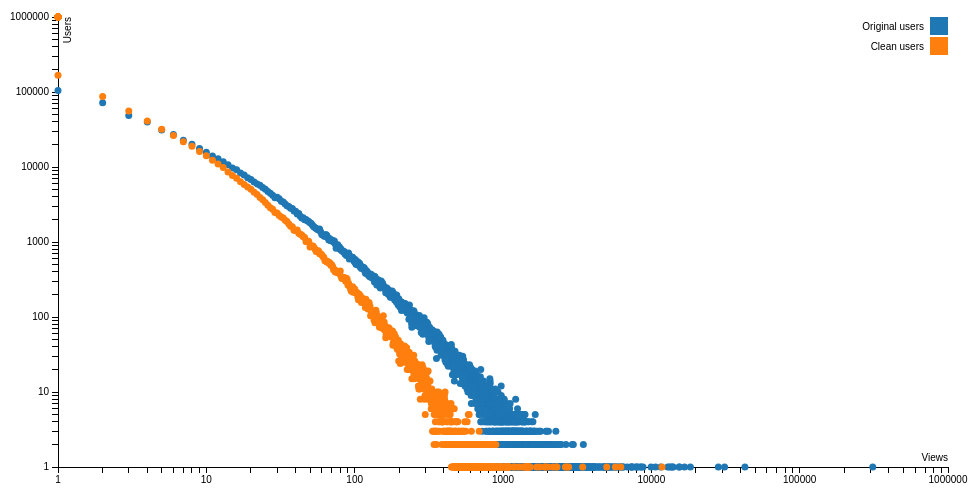
D3 v3 page, settled after 360 driven frames (6 s of simulated time); the page loaded 1 data file(s).



var margin = {top: 20, right: 20, bottom: 30, left: 50},
    width = 960 - margin.left - margin.right,
    height = 500 - margin.top - margin.bottom;

var superscript = "⁰¹²³⁴⁵⁶⁷⁸⁹",
    formatPower = function(d) { return (d + "").split("").map(function(c) { return superscript[c]; }).join(""); };


var x = d3.scale.log().base(10)
    .range([0, width]);

var y = d3.scale.log().base(10)
    .range([height, 0]);

var color = d3.scale.category10();

var xAxis = d3.svg.axis()
    .scale(x)
    .ticks(10, function(d) { return Math.pow(10,Math.round(Math.log(d) / Math.LN10)); })
    .orient("bottom");

var yAxis = d3.svg.axis()
    .scale(y)
    .ticks(10, function(d) { return Math.pow(10,Math.round(Math.log(d) / Math.LN10)); })
    .orient("left");

var svg = d3.select("body").append("svg")
    .attr("width", width + margin.left + margin.right)
    .attr("height", height + margin.top + margin.bottom)
  .append("g")
    .attr("transform", "translate(" + margin.left + "," + margin.top + ")");

d3.csv("views_stats.csv", function(error, data) {
  if (error) throw error;

  // data.forEach(function(d) {
  //   d.sepalLength = +d.sepalLength;
  //   d.sepalWidth = +d.sepalWidth;
  // });

  x.domain(d3.extent(data, function(d) { return parseInt(d.Views_original); })).nice();
  y.domain(d3.extent(data, function(d) { return parseInt(d.Users_original); })).nice();

  svg.append("g")
      .attr("class", "x axis")
      .attr("transform", "translate(0," + height + ")")
      .call(xAxis)
    .append("text")
      .attr("class", "label")
      .attr("x", width)
      .attr("y", -6)
      .style("text-anchor", "end")
      .text("Views");

  svg.append("g")
      .attr("class", "y axis")
      .call(yAxis)
    .append("text")
      .attr("class", "label")
      .attr("transform", "rotate(-90)")
      .attr("y", 6)
      .attr("dy", ".71em")
      .style("text-anchor", "end")
      .text("Users");

  svg.selectAll(".dot2")
      .data(data)
    .enter().append("circle")
      .attr("class", "dot2")
      .attr("r", 3.5)
      .attr("cx", function(d) { return x(d.Views_original); })
      .attr("cy", function(d) { return y(d.Users_original); })
      .style("fill", function(d) { return color("Original users"); });

  svg.selectAll(".dot")
      .data(data)
    .enter().append("circle")
      .attr("class", "dot")
      .attr("r", 3.5)
      .attr("cx", function(d) { return x(d.Views_clean); })
      .attr("cy", function(d) { return y(d.Users_clean); })
      .style("fill", function(d) { return color("Clean users"); });

  var legend = svg.selectAll(".legend")
      .data(color.domain())
    .enter().append("g")
      .attr("class", "legend")
      .attr("transform", function(d, i) { return "translate(0," + i * 20 + ")"; });

  legend.append("rect")
      .attr("x", width - 18)
      .attr("width", 18)
      .attr("height", 18)
      .style("fill", color);

  legend.append("text")
      .attr("x", width - 24)
      .attr("y", 9)
      .attr("dy", ".35em")
      .style("text-anchor", "end")
      .text(function(d) { return d; });

});



### data: views_stats.csv
Users_clean, Views_clean, Users_original, Views_original
1, 11799, 1, 310961
1, 6223, 1, 42746
1, 5722, 1, 31168
1, 5003, 1, 28298
1, 3445, 1, 18331
1, 2772, 1, 16756
1, 2678, 1, 15484
1, 2635, 1, 15390
1, 2311, 1, 14029
1, 2294, 1, 13847
1, 2171, 1, 13606
1, 2008, 1, 13227
1, 1937, 1, 12905
1, 1904, 1, 11585
1, 1766, 1, 10672
1, 1687, 1, 9956
1, 1529, 1, 8789
1, 1504, 1, 8536
1, 1498, 1, 8491
1, 1490, 1, 8108
1, 1487, 1, 7984
1, 1464, 1, 7843
1, 1454, 1, 7490
1, 1440, 1, 7392
1, 1436, 1, 7331
1, 1406, 1, 7300
1, 1399, 1, 6881
1, 1369, 1, 6515
1, 1306, 1, 6414
1, 1260, 1, 6328
1, 1192, 1, 6228
1, 1181, 1, 6130
1, 1102, 1, 6046
1, 1101, 1, 5846
1, 1098, 1, 5810
1, 1097, 1, 5730
1, 1079, 1, 5649
1, 1078, 1, 5588
1, 1064, 1, 5447
1, 1061, 1, 5412
1, 1045, 1, 5347
1, 1028, 1, 5258
1, 1024, 1, 5209
1, 1017, 1, 5144
1, 979, 1, 5112
1, 971, 1, 5063
1, 967, 1, 5027
1, 964, 1, 4989
1, 957, 1, 4969
1, 954, 1, 4927
1, 941, 1, 4873
1, 934, 1, 4845
1, 920, 1, 4837
1, 902, 1, 4772
2, 895, 1, 4765
1, 894, 1, 4648
1, 893, 1, 4621
1, 888, 1, 4508
1, 883, 1, 4466
2, 880, 1, 4432
... 1,928 more rows